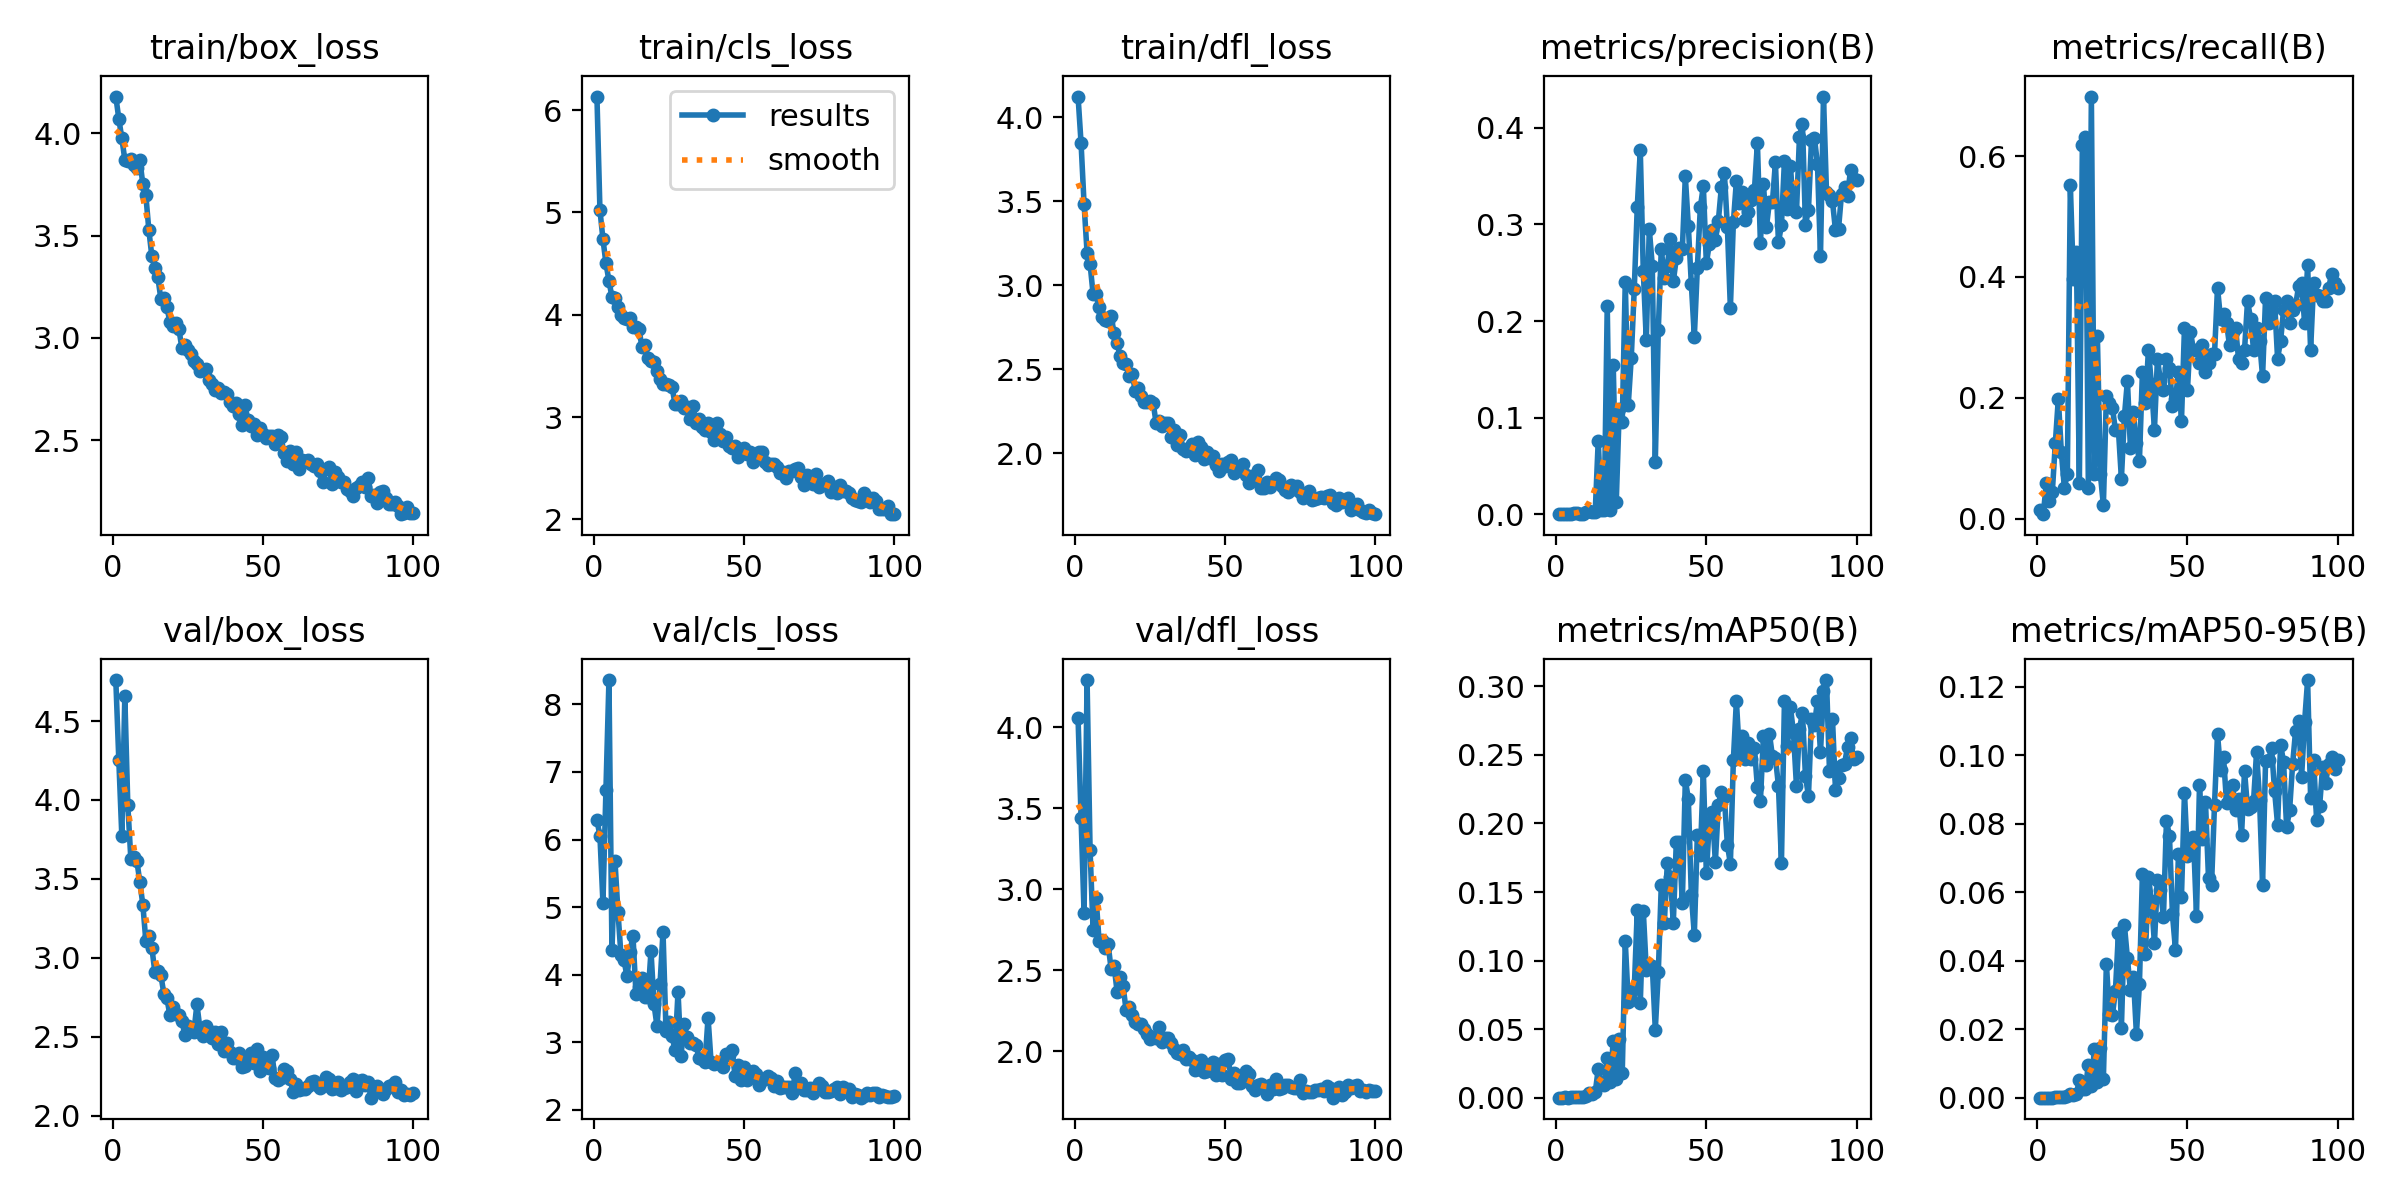

The data file committed next to this chart (first rows):
epoch, train/box_loss, train/cls_loss, train/dfl_loss, metrics/precision(B), metrics/recall(B), metrics/mAP50(B), metrics/mAP50-95(B), val/box_loss, val/cls_loss, val/dfl_loss, lr/pg0, lr/pg1, lr/pg2
1, 4.179, 6.133, 4.123, 8e-05, 0.01471, 8e-05, 3e-05, 4.759, 6.291, 4.056, 0.0006508, 0.0006508, 0.0006508
2, 4.071, 5.023, 3.846, 4e-05, 0.00735, 2e-05, 1e-05, 4.253, 6.051, 3.44, 0.001304, 0.001304, 0.001304
3, 3.976, 4.74, 3.485, 0.00031, 0.05882, 0.00017, 5e-05, 3.773, 5.063, 2.852, 0.001945, 0.001945, 0.001945
4, 3.871, 4.502, 3.195, 0.00017, 0.02941, 9e-05, 5e-05, 4.656, 6.74, 4.29, 0.001941, 0.001941, 0.001941
5, 3.862, 4.334, 3.127, 0.00026, 0.04412, 0.00016, 6e-05, 3.965, 8.36, 3.24, 0.001941, 0.001941, 0.001941
6, 3.876, 4.171, 2.949, 0.00083, 0.125, 0.00047, 0.00013, 3.627, 4.366, 2.749, 0.001921, 0.001921, 0.001921
7, 3.843, 4.165, 2.946, 0.00116, 0.1985, 0.0007, 0.00016, 3.64, 5.687, 2.947, 0.001901, 0.001901, 0.001901
8, 3.831, 4.073, 2.869, 0.00058, 0.1103, 0.00033, 9e-05, 3.616, 4.932, 2.68, 0.001881, 0.001881, 0.001881
9, 3.87, 3.998, 2.812, 0.0003, 0.05147, 0.00022, 9e-05, 3.481, 4.29, 2.685, 0.001861, 0.001861, 0.001861
10, 3.75, 3.967, 2.795, 0.00202, 0.07353, 0.00111, 0.00039, 3.337, 4.221, 2.635, 0.001842, 0.001842, 0.001842
11, 3.697, 3.963, 2.79, 0.003, 0.5515, 0.00345, 0.00102, 3.107, 3.974, 2.662, 0.001822, 0.001822, 0.001822
12, 3.527, 3.969, 2.817, 0.0021, 0.3971, 0.00256, 0.00071, 3.136, 4.34, 2.508, 0.001802, 0.001802, 0.001802
13, 3.399, 3.879, 2.717, 0.00236, 0.4412, 0.0039, 0.00118, 3.065, 4.576, 2.526, 0.001782, 0.001782, 0.001782
14, 3.343, 3.88, 2.655, 0.07625, 0.05882, 0.02088, 0.00511, 2.909, 3.715, 2.367, 0.001762, 0.001762, 0.001762
15, 3.296, 3.861, 2.581, 0.00388, 0.6177, 0.00963, 0.00266, 2.918, 3.824, 2.461, 0.001743, 0.001743, 0.001743
16, 3.191, 3.681, 2.538, 0.00396, 0.6323, 0.00914, 0.0026, 2.889, 3.945, 2.402, 0.001723, 0.001723, 0.001723
17, 3.197, 3.706, 2.533, 0.2161, 0.05147, 0.0292, 0.0096, 2.773, 3.665, 2.252, 0.001703, 0.001703, 0.001703
18, 3.153, 3.58, 2.462, 0.00412, 0.6985, 0.01139, 0.00337, 2.744, 3.677, 2.273, 0.001683, 0.001683, 0.001683
19, 3.077, 3.552, 2.475, 0.1544, 0.07353, 0.04166, 0.01433, 2.638, 4.352, 2.225, 0.001663, 0.001663, 0.001663
20, 3.061, 3.537, 2.374, 0.01229, 0.3015, 0.01353, 0.00463, 2.69, 3.563, 2.183, 0.001644, 0.001644, 0.001644
21, 3.073, 3.454, 2.39, 0.1089, 0.07353, 0.0428, 0.01439, 2.644, 3.238, 2.168, 0.001624, 0.001624, 0.001624
22, 3.044, 3.368, 2.342, 0.09546, 0.02206, 0.01824, 0.0056, 2.64, 3.856, 2.169, 0.001604, 0.001604, 0.001604
23, 2.95, 3.321, 2.305, 0.2406, 0.2026, 0.114, 0.03916, 2.603, 4.635, 2.137, 0.001584, 0.001584, 0.001584
24, 2.968, 3.321, 2.305, 0.1133, 0.1912, 0.06986, 0.0243, 2.509, 3.167, 2.104, 0.001564, 0.001564, 0.001564
25, 2.941, 3.317, 2.314, 0.1621, 0.1838, 0.07116, 0.02409, 2.567, 3.305, 2.074, 0.001545, 0.001545, 0.001545
26, 2.922, 3.292, 2.301, 0.2334, 0.1471, 0.07954, 0.03107, 2.537, 3.093, 2.086, 0.001525, 0.001525, 0.001525
27, 2.886, 3.13, 2.179, 0.3183, 0.1471, 0.1367, 0.04794, 2.53, 2.884, 2.084, 0.001505, 0.001505, 0.001505
28, 2.871, 3.125, 2.193, 0.3768, 0.06618, 0.06892, 0.02039, 2.705, 3.747, 2.149, 0.001485, 0.001485, 0.001485
29, 2.839, 3.154, 2.165, 0.2521, 0.1691, 0.1365, 0.05041, 2.554, 2.802, 2.055, 0.001465, 0.001465, 0.001465
30, 2.842, 3.089, 2.18, 0.1804, 0.2279, 0.09314, 0.04071, 2.503, 3.273, 2.082, 0.001446, 0.001446, 0.001446
31, 2.849, 3.101, 2.18, 0.2954, 0.1177, 0.09561, 0.03136, 2.568, 3.082, 2.081, 0.001426, 0.001426, 0.001426
32, 2.795, 2.982, 2.095, 0.2573, 0.1758, 0.09616, 0.03521, 2.534, 2.991, 2.049, 0.001406, 0.001406, 0.001406
33, 2.775, 3.104, 2.142, 0.05451, 0.125, 0.04969, 0.01862, 2.491, 2.992, 2.012, 0.001386, 0.001386, 0.001386
34, 2.745, 2.946, 2.051, 0.1911, 0.09559, 0.09135, 0.03311, 2.528, 2.955, 1.99, 0.001366, 0.001366, 0.001366
35, 2.754, 2.985, 2.109, 0.2746, 0.2427, 0.1552, 0.06537, 2.451, 2.768, 1.98, 0.001347, 0.001347, 0.001347
36, 2.733, 2.897, 2.027, 0.2445, 0.1912, 0.1271, 0.04191, 2.528, 2.75, 2.007, 0.001327, 0.001327, 0.001327
37, 2.736, 2.872, 2.017, 0.2566, 0.2794, 0.171, 0.0645, 2.409, 2.709, 1.95, 0.001307, 0.001307, 0.001307
38, 2.724, 2.941, 2.034, 0.2846, 0.2223, 0.1606, 0.05745, 2.461, 3.365, 1.965, 0.001287, 0.001287, 0.001287
39, 2.688, 2.852, 2.059, 0.241, 0.1471, 0.1276, 0.04504, 2.401, 2.709, 1.947, 0.001267, 0.001267, 0.001267
40, 2.665, 2.776, 1.99, 0.265, 0.2647, 0.1867, 0.06362, 2.363, 2.679, 1.883, 0.001248, 0.001248, 0.001248
41, 2.681, 2.943, 2.068, 0.2755, 0.2279, 0.1862, 0.06069, 2.363, 2.692, 1.892, 0.001228, 0.001228, 0.001228
42, 2.627, 2.836, 2.038, 0.2741, 0.2132, 0.1423, 0.05271, 2.4, 2.713, 1.949, 0.001208, 0.001208, 0.001208
43, 2.573, 2.765, 1.965, 0.3497, 0.2647, 0.2315, 0.08078, 2.306, 2.628, 1.875, 0.001188, 0.001188, 0.001188
44, 2.674, 2.807, 2.011, 0.2987, 0.25, 0.2181, 0.07645, 2.317, 2.822, 1.877, 0.001168, 0.001168, 0.001168
45, 2.597, 2.717, 1.974, 0.2382, 0.1863, 0.1479, 0.0535, 2.35, 2.817, 1.885, 0.001149, 0.001149, 0.001149
46, 2.572, 2.694, 1.985, 0.184, 0.1985, 0.1189, 0.04322, 2.395, 2.883, 1.931, 0.001129, 0.001129, 0.001129
47, 2.58, 2.712, 1.928, 0.255, 0.2427, 0.1916, 0.07125, 2.331, 2.498, 1.856, 0.001109, 0.001109, 0.001109
48, 2.528, 2.611, 1.895, 0.3176, 0.1618, 0.177, 0.05871, 2.423, 2.667, 1.92, 0.001089, 0.001089, 0.001089
49, 2.562, 2.664, 1.938, 0.3399, 0.3162, 0.2379, 0.08903, 2.283, 2.442, 1.856, 0.001069, 0.001069, 0.001069
50, 2.531, 2.701, 1.928, 0.2597, 0.2132, 0.1636, 0.07041, 2.37, 2.632, 1.949, 0.00105, 0.00105, 0.00105
51, 2.513, 2.637, 1.947, 0.28, 0.3088, 0.2006, 0.07458, 2.314, 2.437, 1.952, 0.00103, 0.00103, 0.00103
52, 2.521, 2.656, 1.96, 0.2947, 0.2794, 0.2081, 0.07599, 2.302, 2.494, 1.83, 0.00101, 0.00101, 0.00101
53, 2.519, 2.563, 1.885, 0.2836, 0.2794, 0.1719, 0.05305, 2.387, 2.583, 1.866, 0.0009902, 0.0009902, 0.0009902
54, 2.48, 2.605, 1.914, 0.3039, 0.2574, 0.2136, 0.09119, 2.239, 2.529, 1.806, 0.0009704, 0.0009704, 0.0009704
55, 2.526, 2.654, 1.913, 0.3386, 0.2868, 0.2232, 0.07555, 2.223, 2.366, 1.806, 0.0009506, 0.0009506, 0.0009506
56, 2.516, 2.662, 1.938, 0.3534, 0.2427, 0.219, 0.08621, 2.239, 2.446, 1.815, 0.0009308, 0.0009308, 0.0009308
57, 2.439, 2.561, 1.874, 0.2974, 0.2574, 0.1845, 0.0641, 2.297, 2.454, 1.878, 0.000911, 0.000911, 0.000911
58, 2.4, 2.53, 1.827, 0.2136, 0.2721, 0.1706, 0.06195, 2.283, 2.496, 1.861, 0.0008912, 0.0008912, 0.0008912
59, 2.447, 2.536, 1.865, 0.3025, 0.2721, 0.2465, 0.08549, 2.234, 2.466, 1.788, 0.0008714, 0.0008714, 0.0008714
60, 2.382, 2.54, 1.841, 0.3451, 0.3824, 0.2894, 0.1061, 2.153, 2.349, 1.76, 0.0008516, 0.0008516, 0.0008516
... 40 more rows
